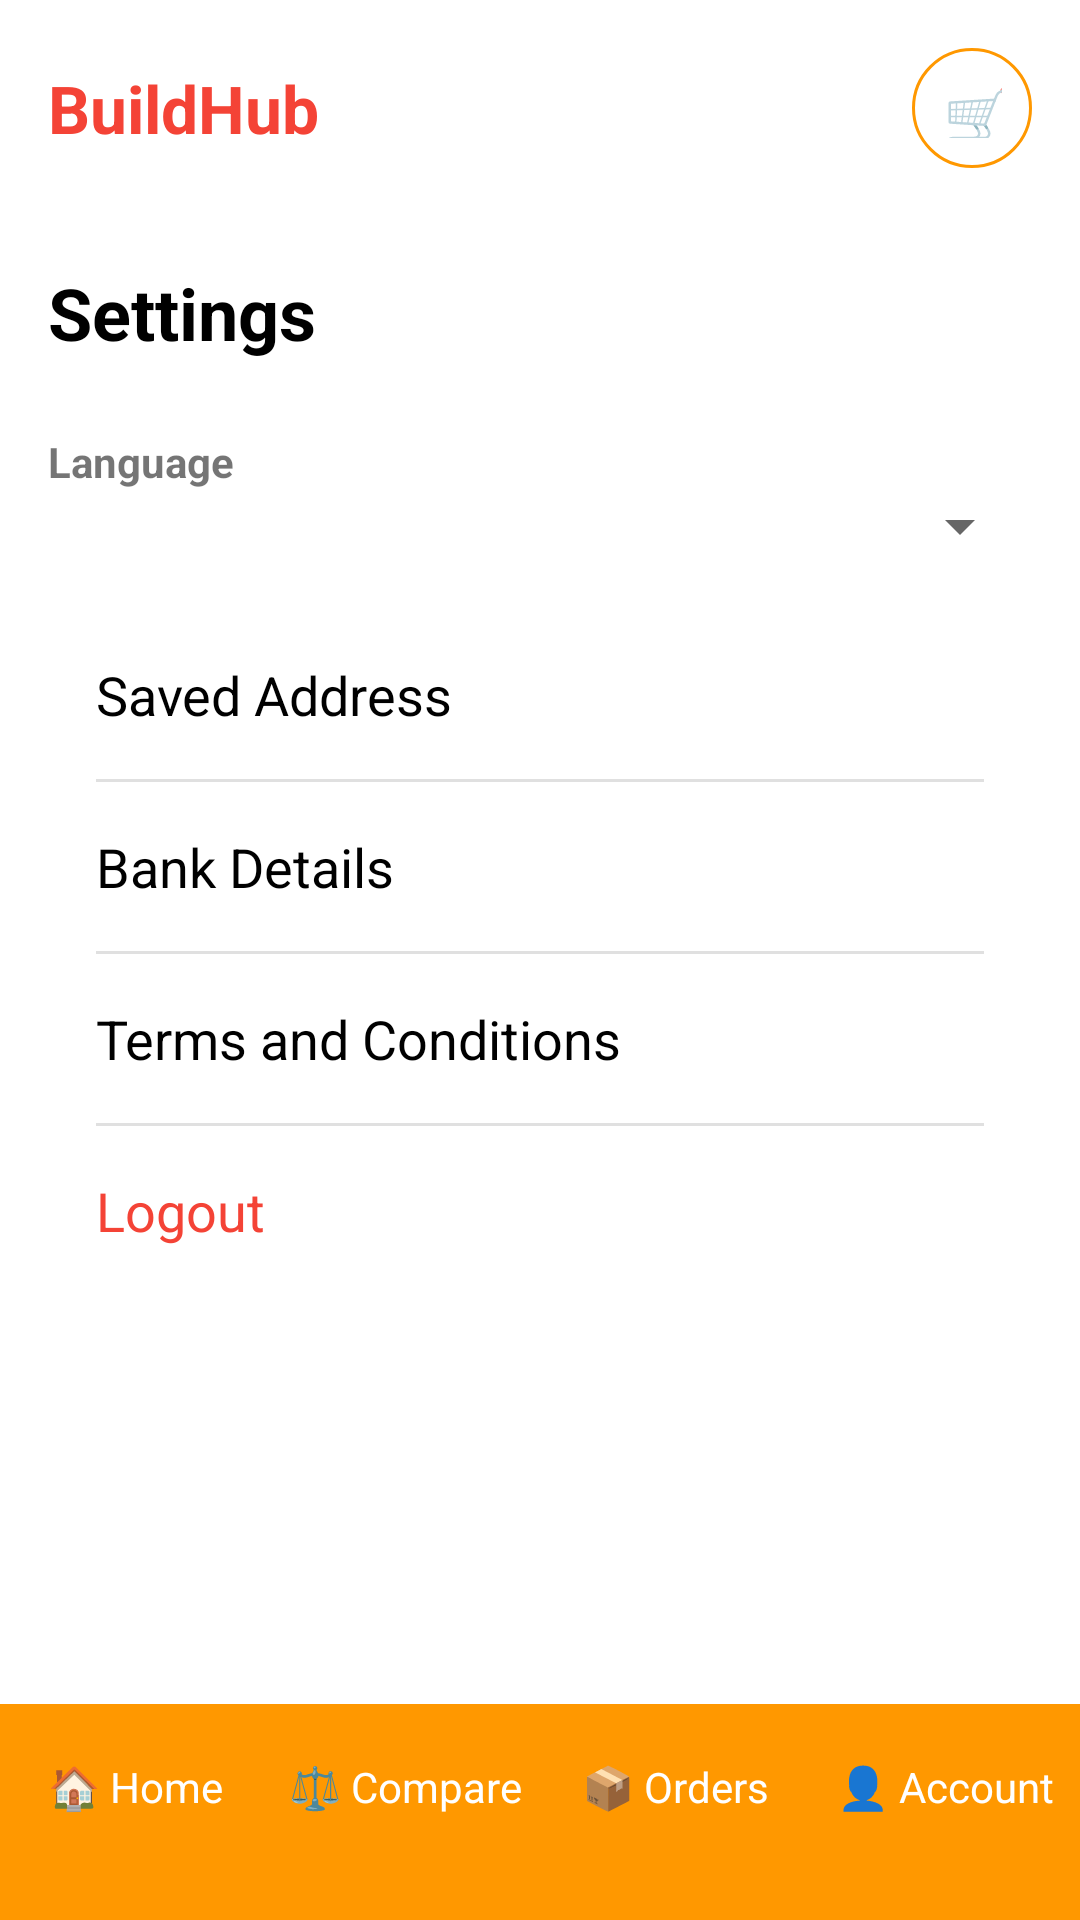

Layout XML and referenced resources for this Android screen:
<!-- AndroidManifest.xml: application theme Theme.BuildHub -->
<!-- res/layout/activity_settings.xml -->
<?xml version="1.0" encoding="utf-8"?>
<LinearLayout xmlns:android="http://schemas.android.com/apk/res/android"
    android:layout_width="match_parent"
    android:layout_height="match_parent"
    android:orientation="vertical">

    <include layout="@layout/layout_header" />

    <ScrollView
        android:layout_width="match_parent"
        android:layout_height="0dp"
        android:layout_weight="1">

        <LinearLayout
            android:layout_width="match_parent"
            android:layout_height="wrap_content"
            android:orientation="vertical"
            android:padding="16dp">

            <TextView
                android:layout_width="wrap_content"
                android:layout_height="wrap_content"
                android:layout_marginBottom="24dp"
                android:text="Settings"
                android:textColor="@color/black"
                android:textSize="24sp"
                android:textStyle="bold" />

            
            <TextView
                android:layout_width="wrap_content"
                android:layout_height="wrap_content"
                android:text="Language" 
                android:textStyle="bold"/>

            <Spinner
                android:id="@+id/spinnerLanguage"
                android:layout_width="match_parent"
                android:layout_height="wrap_content"
                android:layout_marginBottom="16dp" />

            
            <TextView
                android:id="@+id/tvSavedAddress"
                style="@style/AccountOption"
                android:layout_width="match_parent"
                android:layout_height="wrap_content"
                android:text="Saved Address" />

            <View style="@style/Divider" />

            
            <TextView
                android:id="@+id/tvBankDetails"
                style="@style/AccountOption"
                android:layout_width="match_parent"
                android:layout_height="wrap_content"
                android:text="Bank Details" />

            <View style="@style/Divider" />

            
            <TextView
                android:id="@+id/tvTermsAndConditions"
                style="@style/AccountOption"
                android:layout_width="match_parent"
                android:layout_height="wrap_content"
                android:text="Terms and Conditions" />

            <View style="@style/Divider" />

            
            <TextView
                android:id="@+id/tvLogout"
                style="@style/AccountOption"
                android:layout_width="match_parent"
                android:layout_height="wrap_content"
                android:text="Logout"
                android:textColor="@color/red" />

        </LinearLayout>

    </ScrollView>

    <include layout="@layout/layout_footer" />

</LinearLayout>
<!-- res/layout/layout_header.xml (included above) -->
<?xml version="1.0" encoding="utf-8"?>
<LinearLayout xmlns:android="http://schemas.android.com/apk/res/android"
    android:id="@+id/headerLayout"
    android:orientation="horizontal"
    android:padding="16dp"
    android:gravity="center_vertical"
    android:layout_width="match_parent"
    android:layout_height="wrap_content">

    
    <TextView
        android:id="@+id/btnBack"
        android:text="⬅️"
        android:textSize="18sp"
        android:visibility="gone"
        android:layout_marginEnd="12dp"
        android:layout_width="wrap_content"
        android:layout_height="wrap_content"/>

    <TextView
        android:id="@+id/txtAppName"
        android:layout_width="wrap_content"
        android:layout_height="wrap_content"
        android:text="BuildHub"
        android:textSize="22sp"
        android:textStyle="bold"
        android:textColor="@color/red" />

    <View
        android:layout_width="0dp"
        android:layout_weight="1"
        android:layout_height="0dp"/>

    
    <TextView
        android:id="@+id/btnCart"
        android:text="🛒"
        android:gravity="center"
        android:textSize="18sp"
        android:background="@drawable/cart_background"
        android:padding="10dp"
        android:layout_width="40dp"
        android:layout_height="40dp"/>
</LinearLayout>
<!-- res/layout/layout_footer.xml (included above) -->
<?xml version="1.0" encoding="utf-8"?>
<LinearLayout xmlns:android="http://schemas.android.com/apk/res/android"
    android:orientation="horizontal"
    android:background="@color/orange"
    android:weightSum="4"
    android:layout_width="match_parent"
    android:layout_height="72dp">

    <TextView
        android:id="@+id/navHome"
        android:text="🏠 Home"
        android:gravity="center_horizontal"
        android:paddingTop="18dp"
        android:textColor="@color/white"
        android:layout_weight="1"
        android:layout_width="0dp"
        android:layout_height="match_parent"/>

    <TextView
        android:id="@+id/navCompare"
        android:text="⚖️ Compare"
        android:gravity="center_horizontal"
        android:paddingTop="18dp"
        android:textColor="@color/white"
        android:layout_weight="1"
        android:layout_width="0dp"
        android:layout_height="match_parent"/>

    <TextView
        android:id="@+id/navOrders"
        android:text="📦 Orders"
        android:gravity="center_horizontal"
        android:paddingTop="18dp"
        android:textColor="@color/white"
        android:layout_weight="1"
        android:layout_width="0dp"
        android:layout_height="match_parent"/>

    <TextView
        android:id="@+id/navAccount"
        android:text="👤 Account"
        android:gravity="center_horizontal"
        android:paddingTop="18dp"
        android:textColor="@color/white"
        android:layout_weight="1"
        android:layout_width="0dp"
        android:layout_height="match_parent"/>
</LinearLayout>
<!-- resources referenced by this layout -->
<resources>
  <color name="black">#000000</color>
  <color name="orange">#FF9800</color>
  <color name="red">#F44336</color>
  <color name="white">#FFFFFF</color>
  <!-- drawable cart_background (drawable) -->
  <?xml version="1.0" encoding="utf-8"?>
  <shape xmlns:android="http://schemas.android.com/apk/res/android"
      android:shape="oval">
      <stroke
          android:width="1dp"
          android:color="@color/orange" />
  </shape>
  <style name="AccountOption">
          <item name="android:layout_width">match_parent</item>
          <item name="android:layout_height">wrap_content</item>
          <item name="android:padding">16dp</item>
          <item name="android:textSize">18sp</item>
          <item name="android:textColor">@color/black</item>
          <item name="android:background">?attr/selectableItemBackground</item>
          <item name="android:clickable">true</item>
          <item name="android:focusable">true</item>
      </style>
  <style name="Divider">
          <item name="android:layout_width">match_parent</item>
          <item name="android:layout_height">1dp</item>
          <item name="android:background">#E0E0E0</item>
          <item name="android:layout_marginStart">16dp</item>
          <item name="android:layout_marginEnd">16dp</item>
      </style>
  <style name="Theme.BuildHub" parent="Theme.MaterialComponents.DayNight.DarkActionBar">
  
          
          <item name="colorPrimary">@color/orange</item>
          <item name="colorPrimaryVariant">@color/red</item>
          <item name="colorOnPrimary">@color/white</item>
  
          
          <item name="colorSecondary">@color/red</item>
          <item name="colorSecondaryVariant">@color/orange</item>
          <item name="colorOnSecondary">@color/white</item>
  
          
          <item name="android:statusBarColor">@color/red</item>
  
      </style>
</resources>
